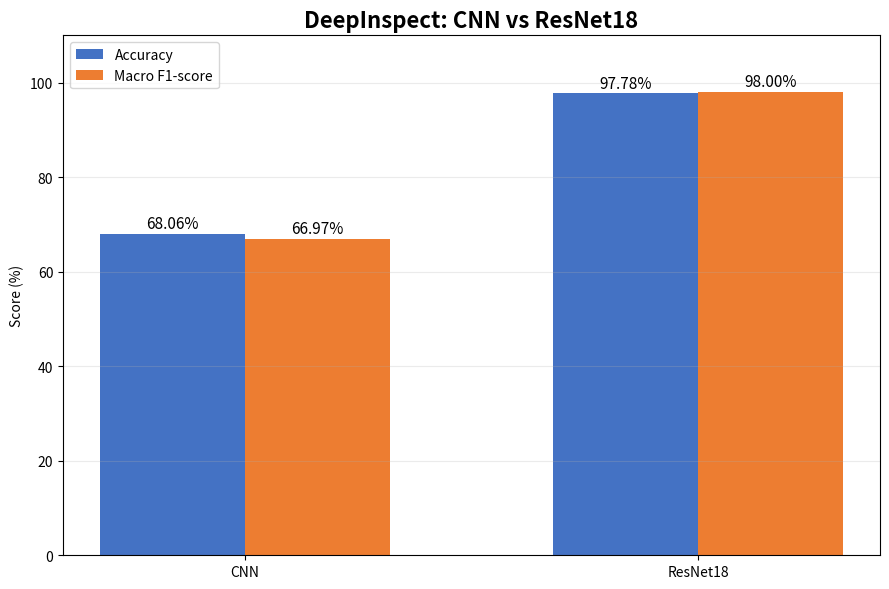

Recreate this plot in Python.

import os
import numpy as np
import matplotlib.pyplot as plt

# DeepInspect 모델별 검증 결과
models = ["CNN", "ResNet18"]

accuracy = [68.06, 97.78]
macro_f1 = [66.97, 98.00]

x = np.arange(len(models))
width = 0.32

fig, ax = plt.subplots(figsize=(9, 6))

bars1 = ax.bar(
    x - width / 2,
    accuracy,
    width,
    label="Accuracy",
    color="#4472C4"
)

bars2 = ax.bar(
    x + width / 2,
    macro_f1,
    width,
    label="Macro F1-score",
    color="#ED7D31"
)

ax.set_title(
    "DeepInspect: CNN vs ResNet18",
    fontsize=16,
    fontweight="bold"
)

ax.set_ylabel("Score (%)")
ax.set_ylim(0, 110)
ax.set_xticks(x)
ax.set_xticklabels(models)
ax.legend()
ax.grid(axis="y", alpha=0.25)

for bars in [bars1, bars2]:
    for bar in bars:
        height = bar.get_height()
        ax.annotate(
            f"{height:.2f}%",
            xy=(
                bar.get_x() + bar.get_width() / 2,
                height
            ),
            xytext=(0, 4),
            textcoords="offset points",
            ha="center",
            fontsize=11
        )

plt.tight_layout()

os.makedirs("results", exist_ok=True)

plt.savefig(
    "results/model_comparison.png",
    dpi=300,
    bbox_inches="tight"
)

plt.show()

print("모델 성능 비교 그래프 저장 완료!")
print("저장 위치: results/model_comparison.png")
